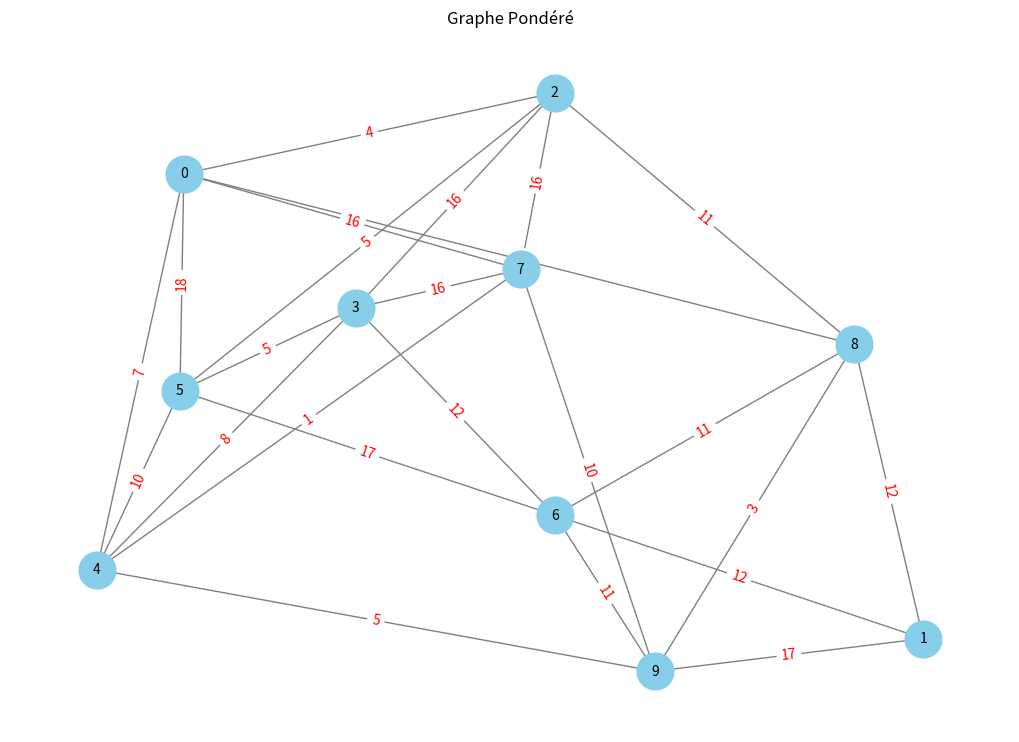
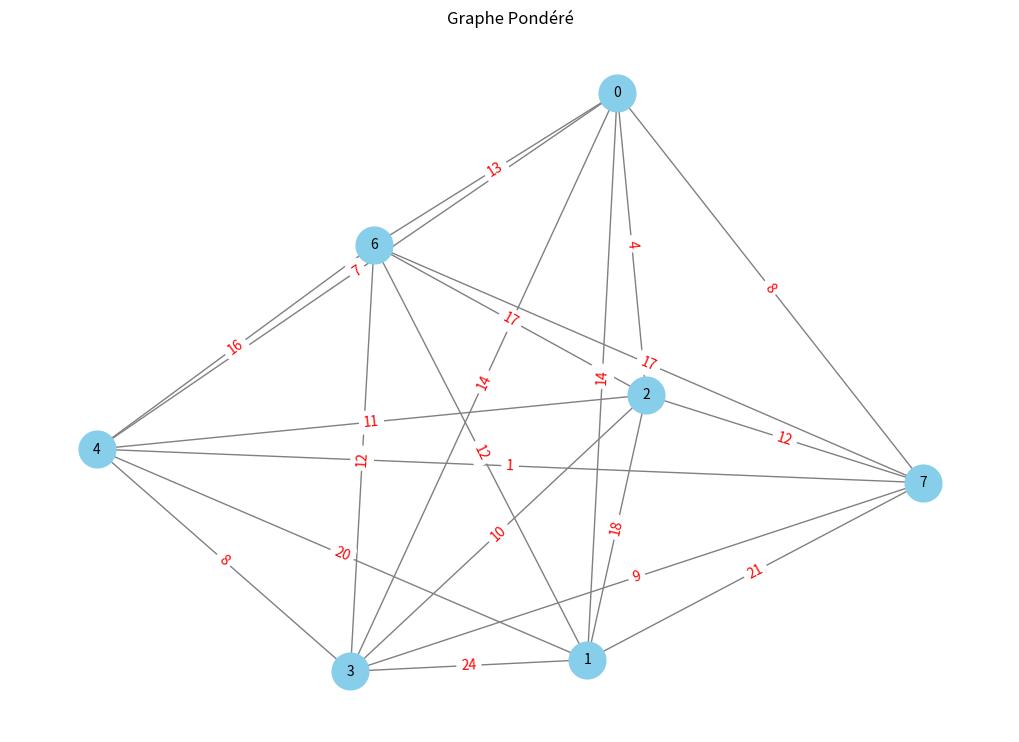

These figures' Python source, in order:
import random
import networkx as nx
import matplotlib.pyplot as plt
import random as rd


def generate_weighted_matrix(n, min_degree=2, max_degree=5, min_weight=1, max_weight=20):
    matrix = [[0 for _ in range(n)] for _ in range(n)]
    degrees = [0] * n

    # Liste des paires possibles
    all_pairs = [(i, j) for i in range(n) for j in range(i + 1, n)]
    random.shuffle(all_pairs)

    for i, j in all_pairs:
        if degrees[i] < max_degree and degrees[j] < max_degree:
            weight = random.randint(min_weight, max_weight)
            matrix[i][j] = weight
            matrix[j][i] = weight
            degrees[i] += 1
            degrees[j] += 1

    # Correction : s'assurer qu'aucun sommet n'a moins que le degré minimum
    for i in range(n):
        while degrees[i] < min_degree:
            # Trouver un sommet j qui peut accepter une arête
            possible = [j for j in range(n) if j != i and matrix[i][j] == 0 and degrees[j] < max_degree]
            if not possible:
                break
            j = random.choice(possible)
            weight = random.randint(min_weight, max_weight)
            matrix[i][j] = weight
            matrix[j][i] = weight
            degrees[i] += 1
            degrees[j] += 1

    return matrix



# Générer et dessiner le graphe
matrix = generate_weighted_matrix(10)
matrix = [[0, 0, 4, 0, 7, 18, 0, 16, 2, 0], [0, 0, 0, 0, 0, 0, 12, 0, 12, 17], [4, 0, 0, 16, 0, 5, 0, 16, 11, 0], [0, 0, 16, 0, 8, 5, 12, 16, 0, 0], [7, 0, 0, 8, 0, 10, 0, 1, 0, 5], [18, 0, 5, 5, 10, 0, 17, 0, 0, 0], [0, 12, 0, 12, 0, 17, 0, 0, 11, 11], [16, 0, 16, 16, 1, 0, 0, 0, 0, 10], [2, 12, 11, 0, 0, 0, 11, 0, 0, 3], [0, 17, 0, 0, 5, 0, 11, 10, 3, 0]]



def afficher_graphe(G):
    pos = nx.spring_layout(G, seed=42) 
    edge_labels = nx.get_edge_attributes(G, 'weight')

    plt.figure(figsize=(10, 7))
    nx.draw(G, pos, with_labels=True, node_color='skyblue', node_size=700, font_size=10, edge_color='gray')
    nx.draw_networkx_edge_labels(G, pos, edge_labels=edge_labels, font_color='red')
    plt.title("Graphe Pondéré")
    plt.axis('off') 
    plt.show()


def construire_graphe(matrice):
    G = nx.Graph()  
    n = len(matrice)
    for i in range(n):
        for j in range(n):
            poids = matrice[i][j]
            if poids != 0:
                G.add_edge(i, j, weight=poids)
    return G


def get_chemins(matrix,points_de_livraison, point_depart):
    chemins = []
    points_de_livraison.insert(0,point_depart)
    for i in points_de_livraison: 
        for j in points_de_livraison:
            if i != j:
                path = nx.dijkstra_path(matrix,i,j)
                chemins.append(path)
            else:
                chemins.append([i, j])
    return chemins


def get_sousmatrice(chemins, matrix, points_demandes):
    matrice_modifiee = []
    taille = len(matrix)
    pointA = []
    pointB = []
    row=[]
    G = nx.Graph()

    for i, j in enumerate(chemins): 
        if j[0] == j[-1]:
            ponderation_chemin = 0
        else:
            ponderation_chemin = calculer_distance_total(j, matrix) 
            G.add_edge(j[0], j[-1], weight=ponderation_chemin)

    return G


 
def generer_voisins(tour):
    neighbors = []
    for i in range(len(tour)):
        for j in range(i + 1, len(tour)):
            neighbor = tour[:]
            neighbor[i], neighbor[j] = neighbor[j], neighbor[i]
            neighbors.append((neighbor, (i, j))) 
    return neighbors

def calculer_distance_total(tour, graph):
    distance = 0
    for i in range(len(tour)-1):
        u = tour[i]
        v = tour[(i + 1)]
        try:
            distance += graph[u][v]['weight']
        
        except KeyError:
            # Pas de chemin direct entre u et v
            distance += float('inf')  # Ou gérer comme tu veux
    return distance



def generer_solution_aleatoire(matrix, points_de_livraison, point_de_depart, seed=None):
    points_de_livraison.remove(0)
    if seed is not None:
        random.seed(seed)
    random.shuffle(points_de_livraison)
    points_de_livraison.insert(0,point_de_depart)
    points_de_livraison.append(point_de_depart)

    print("Solution générée :", points_de_livraison)
    return points_de_livraison




def recherche_tabou(matrix, iterations,point_de_depart, points_de_livraison, taille_liste_tabou):
    afficher_graphe(matrix)
    chemin = get_chemins(matrix, points_de_livraison, point_de_depart)
    matrice_modifiee = get_sousmatrice(chemin,matrix, points_demandes)
    afficher_graphe(matrice_modifiee)

    n = len(points_de_livraison)
    current_solution = generer_solution_aleatoire(matrice_modifiee,points_de_livraison, point_de_depart )
    best_solution = current_solution[:]
    best_distance = calculer_distance_total(current_solution, matrice_modifiee)
    print(best_distance)
    liste_tabou = []
    for i in range (iterations):
        
        neighbors = generer_voisins(current_solution)
        neighbors = sorted(neighbors, key=lambda x: calculer_distance_total(x[0], matrice_modifiee))

        for neighbor, move in neighbors:
            if move not in liste_tabou:
                current_solution = neighbor
                current_distance = calculer_distance_total(current_solution, matrice_modifiee)

                if current_distance < best_distance:
                    best_solution = current_solution[:]
                    best_distance = current_distance

                liste_tabou.append(move)
                if len(liste_tabou) > taille_liste_tabou:
                    liste_tabou.pop(0)
                break

        #print(f"Iteration {i+1}: Best Distance = {best_distance}")

    final_path = [points_de_livraison[i] for i in best_solution]
    return final_path, best_distance


points_demandes = [1, 2, 4, 3, 6, 7]

best_tour, best_distance = recherche_tabou(construire_graphe(matrix), iterations=50,point_de_depart=0, points_de_livraison=points_demandes, taille_liste_tabou=10)
#print("Best tour (points demandés) :", best_tour)
#print("Best distance :", best_distance)
